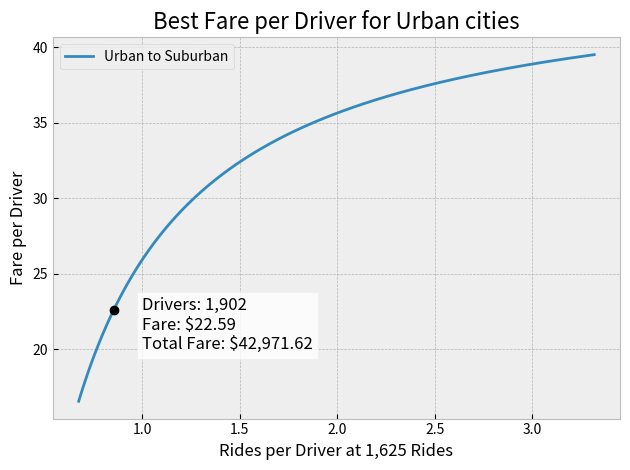

This chart was generated by the following Python code:
# [[file:../temp.org::best_fare_price.py][best_fare_price.py]]
import numpy as np
import matplotlib.pyplot as plt
from pathlib import Path

plt.style.use('bmh')
# Creating lines from Urban to Suburban
drivers = np.linspace(490, 2405, 100)
fare_per_ride = np.linspace(30.97, 24.53, 100)
fare_per_driver = np.linspace(39.50, 16.57, 100)
# Expecting the amount of Rides to be independent of Drivers
rides = 1625
rides_per_driver = rides / drivers

# Find the index of the max total fare
total_fares = drivers * fare_per_driver
m = np.argmax(total_fares)
point = rides_per_driver[m], fare_per_driver[m]
driver_count = drivers[m]
best_fare = total_fares[m]

# Plotting
files = ["the_best_fare_per_driver.png"]
plt.plot(rides_per_driver, fare_per_driver, label="Urban to Suburban")
plt.plot(point[0], point[1], "ko")
plt.text(
    1, 20,
    (f"Drivers: {driver_count:,.0f}\nFare: ${point[1]:,.2f}"
     f"\nTotal Fare: ${best_fare:,.2f}"),
    fontsize=12,
    bbox = dict(facecolor="white", alpha=0.8),
)
plt.title(f"Best Fare per Driver for Urban cities", fontsize=16)
plt.ylabel("Fare per Driver")
plt.xlabel("Rides per Driver at 1,625 Rides")
plt.legend()
plt.tight_layout()
plt.savefig(files[0], dpi=200)
plt.close()
print(files, end="")
# best_fare_price.py ends here
